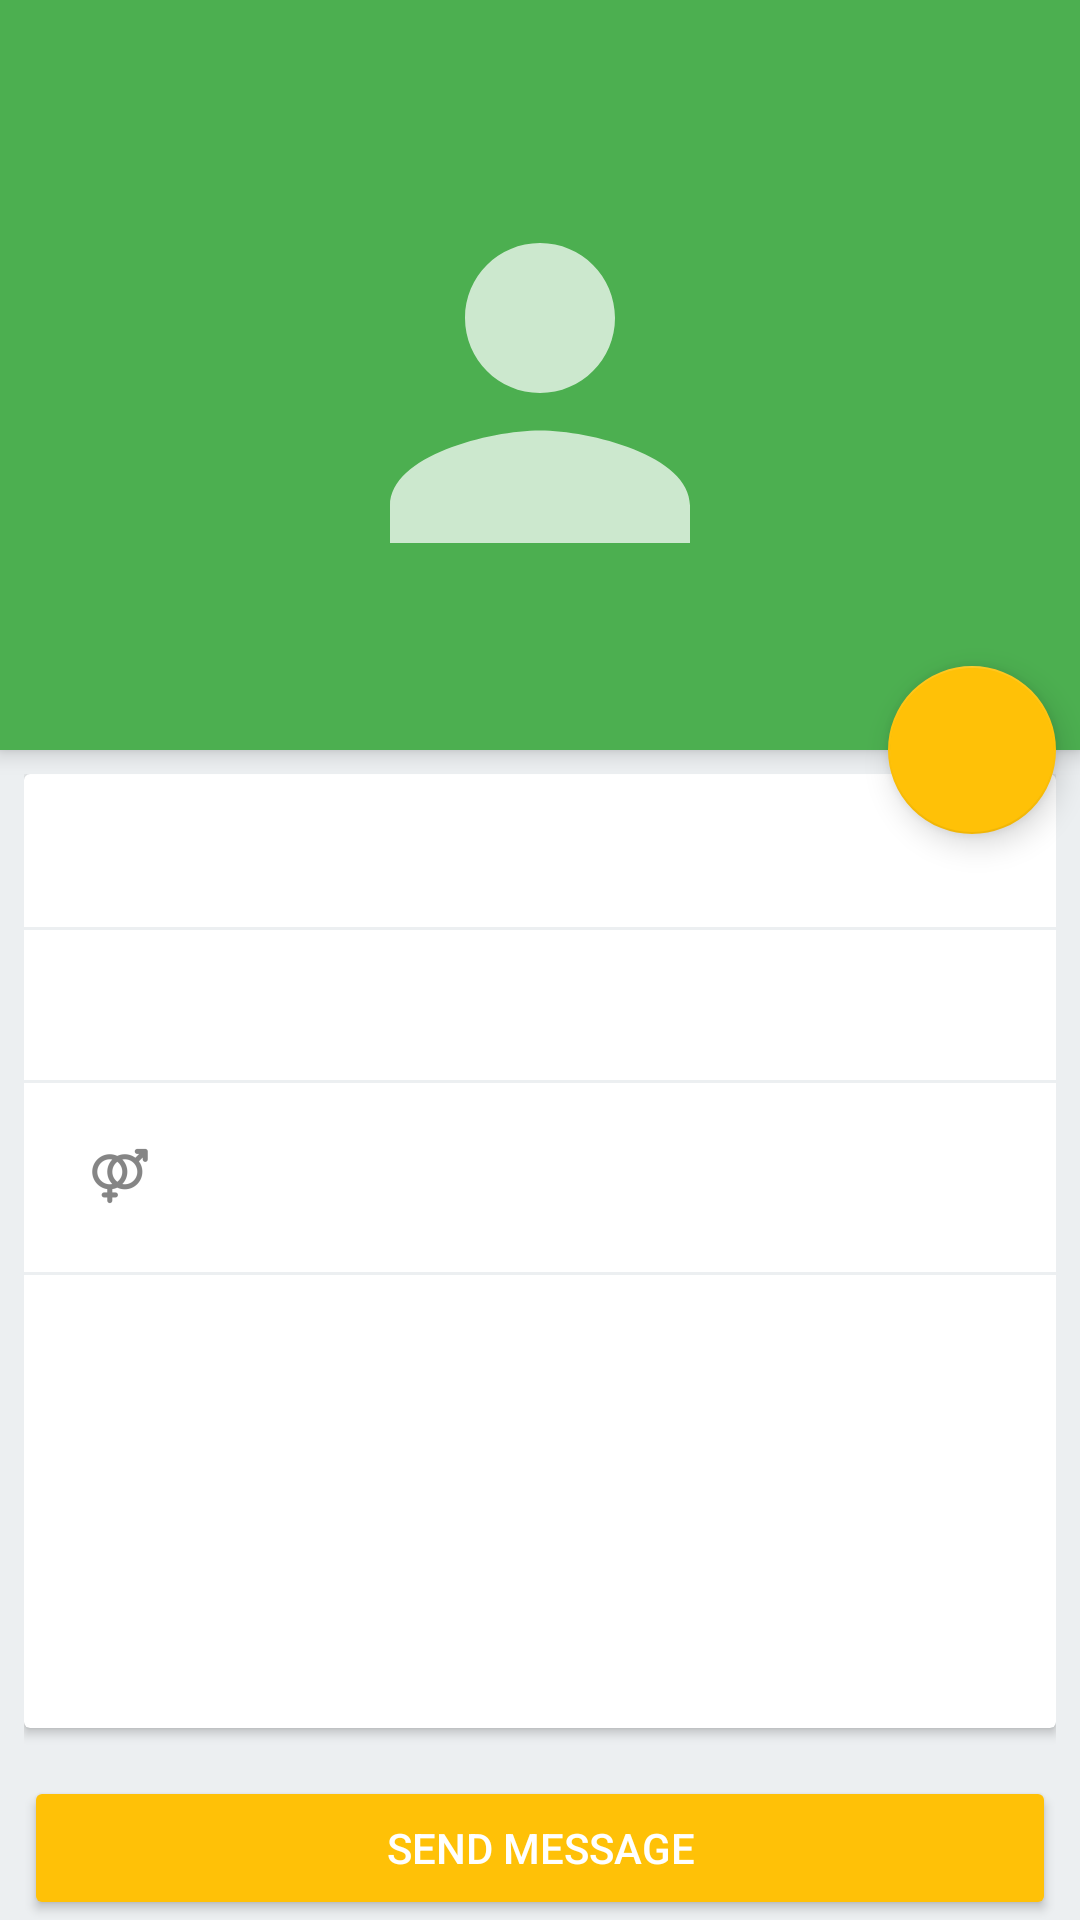

Android layout source for this screen:
<!-- AndroidManifest.xml: activity theme ThemeNoActionBar -->
<!-- res/layout/activity_contact_details.xml -->
<?xml version="1.0" encoding="utf-8"?>
<android.support.design.widget.CoordinatorLayout xmlns:android="http://schemas.android.com/apk/res/android"
    xmlns:app="http://schemas.android.com/apk/res-auto"
    android:layout_width="match_parent"
    android:layout_height="match_parent"
    android:orientation="vertical">

    <android.support.design.widget.AppBarLayout
        android:id="@+id/appbarContact"
        android:layout_width="match_parent"
        android:layout_height="250dp">

        <android.support.v7.widget.Toolbar
            android:id="@+id/toolbarContactDetails"
            android:layout_width="match_parent"
            android:layout_height="wrap_content"
            android:background="@color/colorPrimary"
            android:minHeight="?actionBarSize"
            app:popupTheme="@style/ThemeOverlay.AppCompat.Light"
            app:theme="@style/ThemeOverlay.AppCompat.Dark.ActionBar" />

        <ImageView
            android:layout_width="150dp"
            android:layout_height="150dp"
            android:layout_gravity="center_vertical|center_horizontal"
            app:srcCompat="@drawable/ic_person_black_24dp" />

        <TextView
            android:id="@+id/tvContactName"
            android:layout_width="match_parent"
            android:layout_height="wrap_content"
            android:gravity="center"
            android:textAppearance="@style/TextAppearance.AppCompat.Headline"
            android:textColor="@android:color/primary_text_dark" />

    </android.support.design.widget.AppBarLayout>

    <android.support.v4.widget.NestedScrollView
        android:layout_width="match_parent"
        android:layout_height="match_parent"
        android:layout_marginBottom="8dp"
        android:layout_marginLeft="@dimen/margin_card_phone"
        android:layout_marginRight="@dimen/margin_card_phone"
        android:layout_marginTop="8dp"
        android:fillViewport="true"
        app:layout_behavior="@string/appbar_scrolling_view_behavior">

        <android.support.v7.widget.CardView
            android:layout_width="match_parent"
            android:layout_height="match_parent"
            android:layout_marginBottom="?actionBarSize"
            app:cardElevation="2dp">

            <RelativeLayout
                android:layout_width="match_parent"
                android:layout_height="match_parent">

                <TextView
                    android:id="@+id/tvContactPhone"
                    android:layout_width="match_parent"
                    android:layout_height="wrap_content"
                    android:drawableLeft="@drawable/ic_action_phone"
                    android:drawablePadding="16dp"
                    android:gravity="center_vertical"
                    android:padding="16dp"
                    android:textAppearance="@style/TextAppearance.AppCompat.Body1" />

                <View
                    android:layout_width="match_parent"
                    android:layout_height="1dp"
                    android:layout_below="@+id/tvContactPhone"
                    android:background="@color/window_color" />

                <TextView
                    android:id="@+id/tvContactEmail"
                    android:layout_width="match_parent"
                    android:layout_height="wrap_content"
                    android:layout_below="@+id/tvContactPhone"
                    android:drawableLeft="@drawable/ic_action_email"
                    android:drawablePadding="16dp"
                    android:gravity="center_vertical"
                    android:padding="16dp"
                    android:textAppearance="@style/TextAppearance.AppCompat.Body1" />

                <View
                    android:layout_width="match_parent"
                    android:layout_height="1dp"
                    android:layout_below="@+id/tvContactEmail"
                    android:background="@color/window_color" />

                <TextView
                    android:id="@+id/tvContactGender"
                    android:layout_width="match_parent"
                    android:layout_height="wrap_content"
                    android:layout_below="@+id/tvContactEmail"
                    android:drawableLeft="@drawable/ic_action_gender"
                    android:drawablePadding="16dp"
                    android:gravity="center_vertical"
                    android:padding="16dp"
                    android:textAppearance="@style/TextAppearance.AppCompat.Body1" />

                <View
                    android:layout_width="match_parent"
                    android:layout_height="1dp"
                    android:layout_below="@+id/tvContactGender"
                    android:background="@color/window_color" />

            </RelativeLayout>

        </android.support.v7.widget.CardView>

    </android.support.v4.widget.NestedScrollView>


    <android.support.design.widget.FloatingActionButton
        android:id="@+id/fabContactCall"
        android:layout_width="wrap_content"
        android:layout_height="wrap_content"
        android:layout_marginLeft="@dimen/margin_card_phone"
        android:layout_marginRight="@dimen/margin_card_phone"
        android:layout_marginTop="8dp"
        android:src="@drawable/ic_action_call"
        app:layout_anchor="@id/appbarContact"
        app:layout_anchorGravity="bottom|end" />

    <android.support.v7.widget.AppCompatButton
        android:id="@+id/btContactSendMessage"
        style="@style/Widget.AppCompat.Button.Colored"
        android:layout_width="match_parent"
        android:layout_height="wrap_content"
        android:layout_alignParentBottom="true"
        android:layout_gravity="bottom"
        android:layout_marginLeft="@dimen/margin_card_phone"
        android:layout_marginRight="@dimen/margin_card_phone"
        android:layout_marginTop="8dp"
        android:text="@string/button_message" />

</android.support.design.widget.CoordinatorLayout>
<!-- resources referenced by this layout -->
<resources>
  <color name="colorPrimary">#4CAF50</color>
  <color name="window_color">#ECEFF1</color>
  <dimen name="margin_card_phone">8dp</dimen>
  <!-- drawable ic_action_gender: png bitmap (drawable-hdpi, 834 bytes) -->
  <!-- drawable ic_person_black_24dp (drawable) -->
  <vector android:alpha="0.92" android:height="24dp"
      android:viewportHeight="24.0" android:viewportWidth="24.0"
      android:width="24dp" xmlns:android="http://schemas.android.com/apk/res/android">
      <path android:fillColor="#c8ffffff" android:pathData="M12,12c2.21,0 4,-1.79 4,-4s-1.79,-4 -4,-4 -4,1.79 -4,4 1.79,4 4,4zM12,14c-2.67,0 -8,1.34 -8,4v2h16v-2c0,-2.66 -5.33,-4 -8,-4z"/>
  </vector>
  <string name="button_message">Send Message</string>
  <style name="ThemeNoActionBar" parent="AppTheme">
          <item name="android:windowBackground">@color/window_color</item>
      </style>
  <style name="AppTheme" parent="Theme.AppCompat.Light.DarkActionBar">
          
          <item name="windowNoTitle">true</item>
          <item name="windowActionBar">false</item>
          <item name="colorPrimary">@color/colorPrimary</item>
          <item name="colorPrimaryDark">@color/colorPrimaryDark</item>
          <item name="colorAccent">@color/colorAccent</item>
      </style>
  <color name="colorPrimaryDark">#388E3C</color>
  <color name="colorAccent">#FFC107</color>
</resources>
